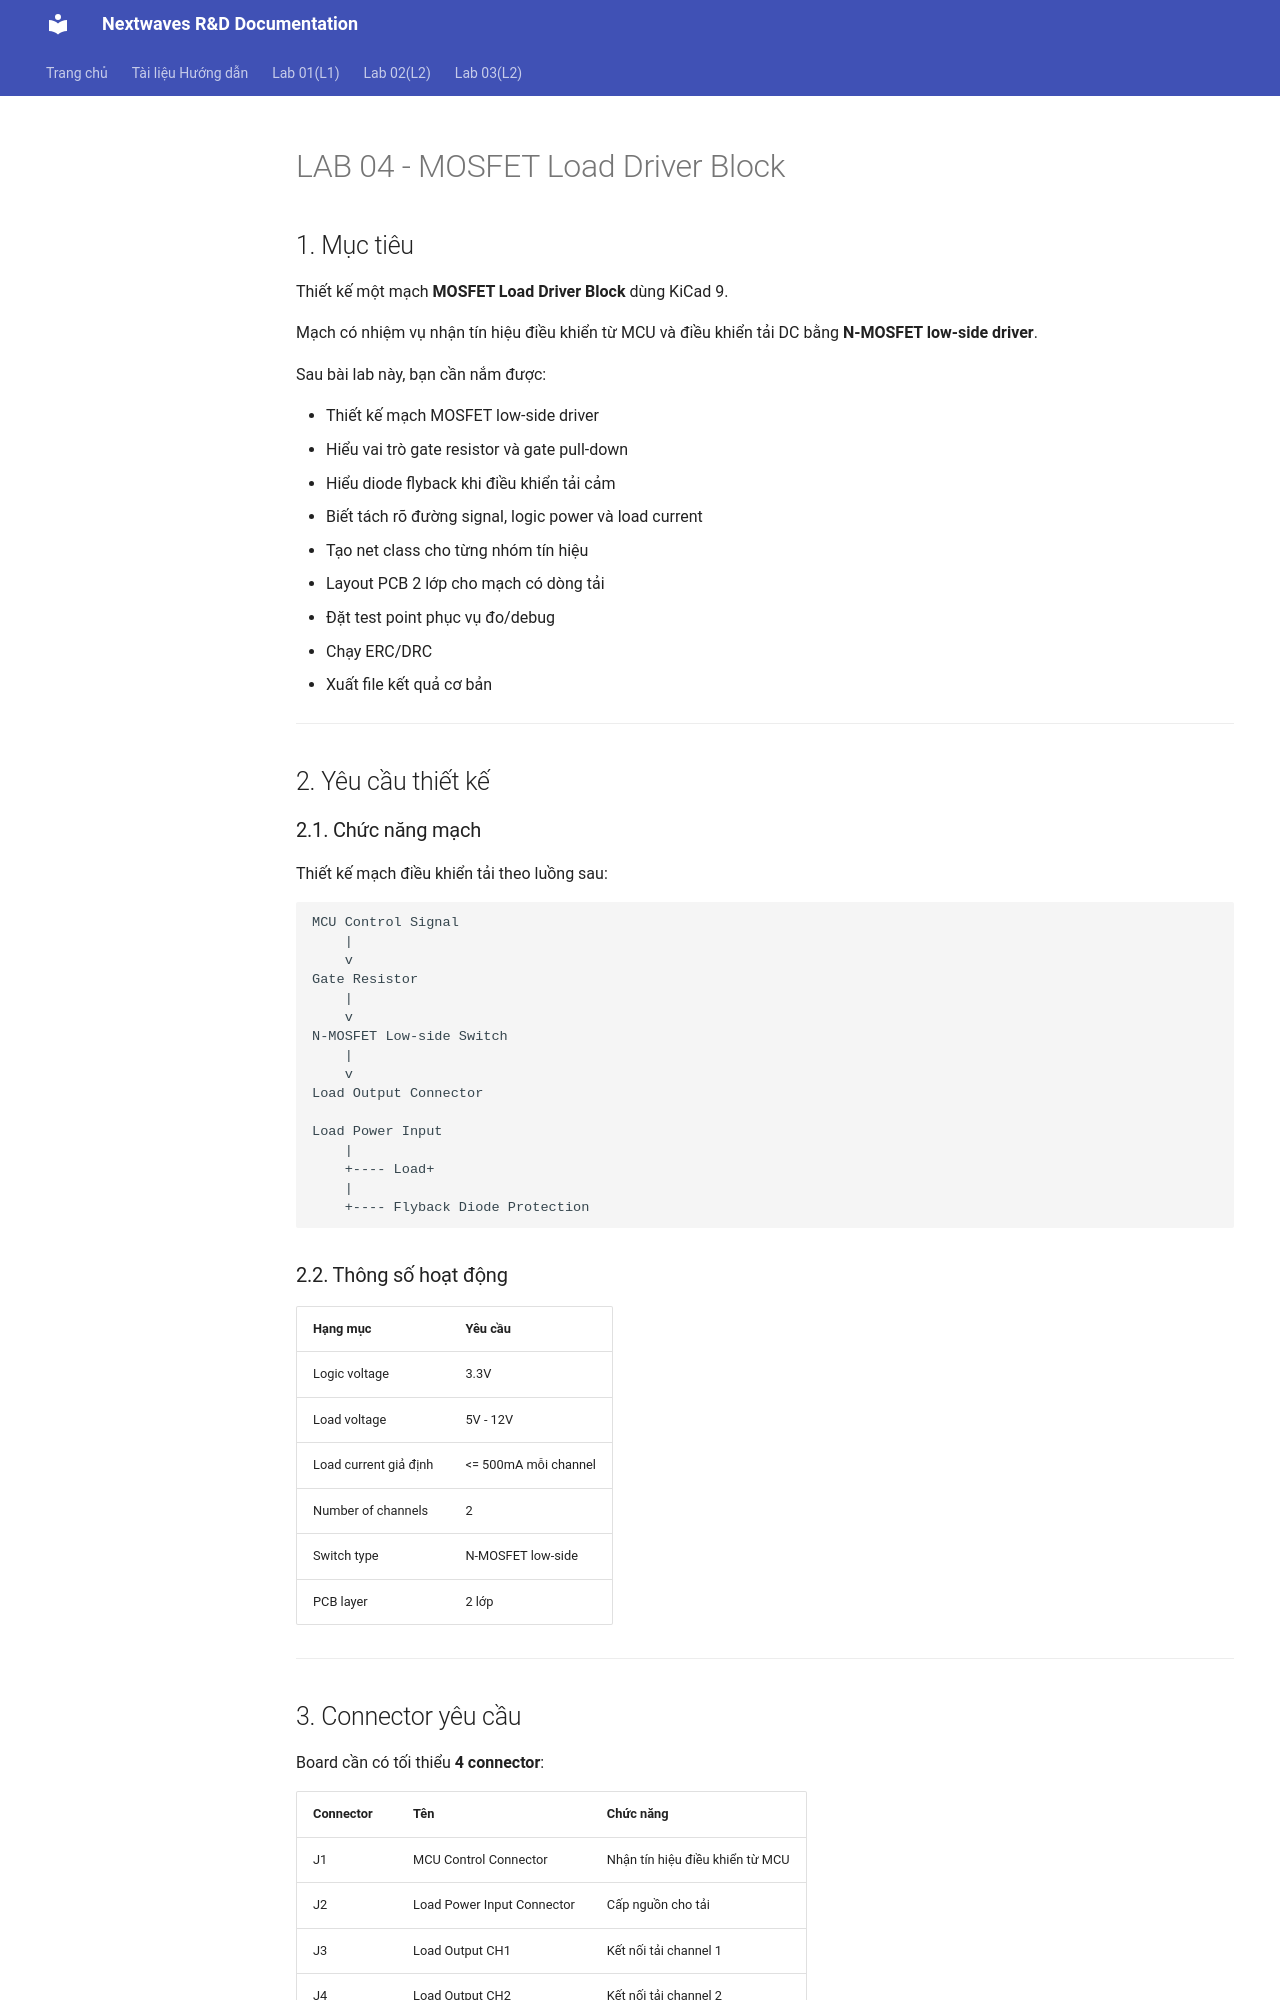

repository: mickeykhuongtran112/nextwaves-tranning-docs · page: LAB4/index.html · generator: mkdocs

# LAB 04 - MOSFET Load Driver Block

## 1. Mục tiêu

Thiết kế một mạch **MOSFET Load Driver Block** dùng KiCad 9.

Mạch có nhiệm vụ nhận tín hiệu điều khiển từ MCU và điều khiển tải DC bằng **N-MOSFET low-side driver**.

Sau bài lab này, bạn cần nắm được:

- Thiết kế mạch MOSFET low-side driver
- Hiểu vai trò gate resistor và gate pull-down
- Hiểu diode flyback khi điều khiển tải cảm
- Biết tách rõ đường signal, logic power và load current
- Tạo net class cho từng nhóm tín hiệu
- Layout PCB 2 lớp cho mạch có dòng tải
- Đặt test point phục vụ đo/debug
- Chạy ERC/DRC
- Xuất file kết quả cơ bản

---

## 2. Yêu cầu thiết kế

### 2.1. Chức năng mạch

Thiết kế mạch điều khiển tải theo luồng sau:

```text
MCU Control Signal
    |
    v
Gate Resistor
    |
    v
N-MOSFET Low-side Switch
    |
    v
Load Output Connector

Load Power Input
    |
    +---- Load+
    |
    +---- Flyback Diode Protection
```

### 2.2. Thông số hoạt động

| Hạng mục | Yêu cầu |
|---|---|
| Logic voltage | 3.3V |
| Load voltage | 5V - 12V |
| Load current giả định | <= 500mA mỗi channel |
| Number of channels | 2 |
| Switch type | N-MOSFET low-side |
| PCB layer | 2 lớp |

---

## 3. Connector yêu cầu

Board cần có tối thiểu **4 connector**:

| Connector | Tên | Chức năng |
|---|---|---|
| J1 | MCU Control Connector | Nhận tín hiệu điều khiển từ MCU |
| J2 | Load Power Input Connector | Cấp nguồn cho tải |
| J3 | Load Output CH1 | Kết nối tải channel 1 |
| J4 | Load Output CH2 | Kết nối tải channel 2 |

### J1 - MCU Control Connector

| Pin | Net |
|---:|---|
| 1 | 3V3 |
| 2 | GND |
| 3 | CH1_CTRL |
| 4 | CH2_CTRL |
